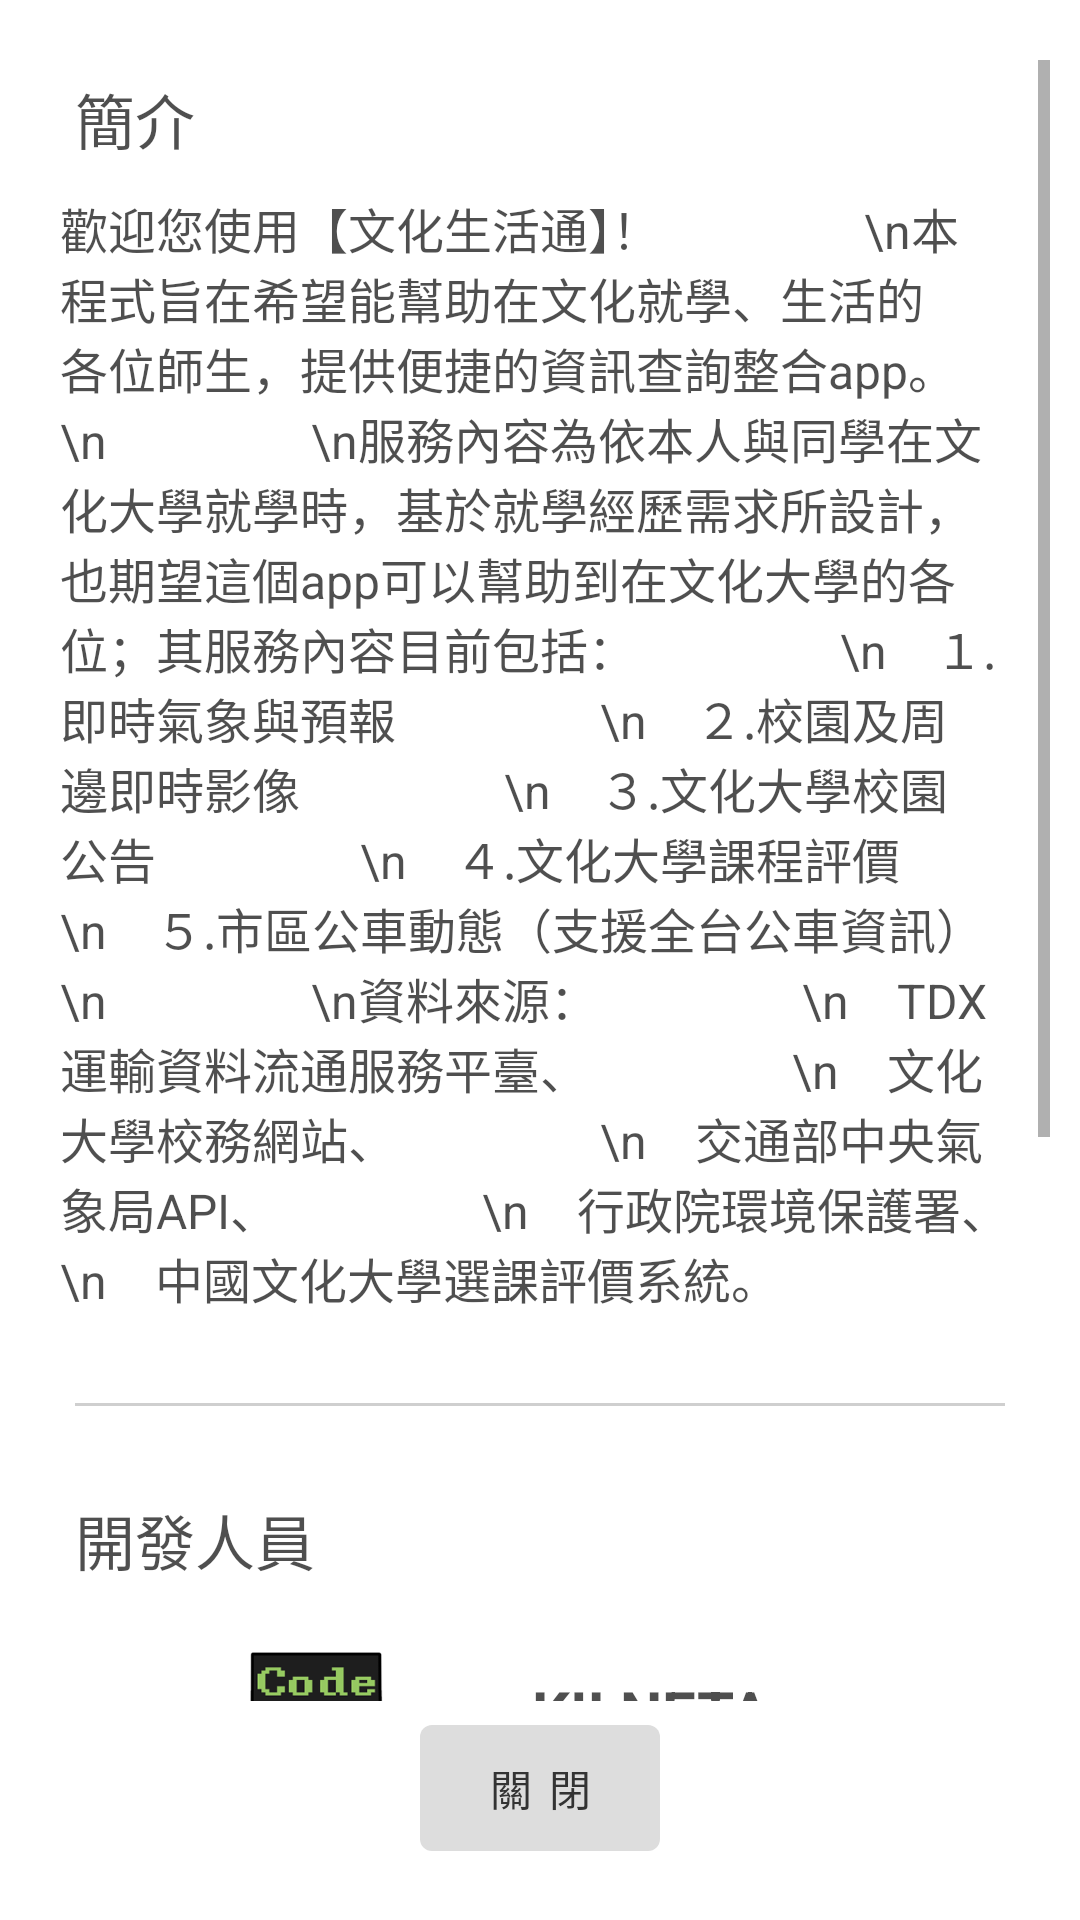

Write the Android layout XML for this screen, with the resource values it uses.
<!-- AndroidManifest.xml: application theme Theme.PCCU -->
<!-- res/layout/about_us_dialog.xml -->
<?xml version="1.0" encoding="utf-8"?>
<LinearLayout
    xmlns:android="http://schemas.android.com/apk/res/android"
    xmlns:app="http://schemas.android.com/apk/res-auto"
    android:paddingTop="20dp"
    android:paddingBottom="20dp"
    android:paddingLeft="10dp"
    android:paddingRight="10dp"
    android:orientation="vertical"
    android:layout_width="match_parent"
    android:layout_height="wrap_content"
    android:gravity="center">

    <ScrollView
        android:layout_weight="1"
        android:layout_width="match_parent"
        android:layout_height="wrap_content"
        android:overScrollMode="never"
        android:fillViewport="true">
        <LinearLayout
            android:id="@+id/listView"
            android:orientation="vertical"
            android:layout_width="match_parent"
            android:layout_height="match_parent">
            <TextView
                android:paddingTop="5dp"
                android:paddingLeft="15dp"
                android:paddingBottom="10dp"
                android:layout_width="match_parent"
                android:layout_height="wrap_content"
                android:textSize="20sp"
                android:textColor="#B0000000"
                android:text="簡介"
                />
            <TextView
                android:paddingBottom="15dp"
                android:layout_width="match_parent"
                android:layout_height="wrap_content"
                android:paddingRight="10dp"
                android:paddingLeft="10dp"
                android:textSize="16sp"
                android:textColor="#B0000000"
                android:text="歡迎您使用【文化生活通】！
                \n本程式旨在希望能幫助在文化就學、生活的各位師生，提供便捷的資訊查詢整合app。
                \n
                \n服務內容為依本人與同學在文化大學就學時，基於就學經歷需求所設計，也期望這個app可以幫助到在文化大學的各位；其服務內容目前包括：
                \n　１.即時氣象與預報
                \n　２.校園及周邊即時影像
                \n　３.文化大學校園公告
                \n　４.文化大學課程評價
                \n　５.市區公車動態（支援全台公車資訊）
                \n
                \n資料來源：
                \n　TDX運輸資料流通服務平臺、
                \n　文化大學校務網站、
                \n　交通部中央氣象局API、
                \n　行政院環境保護署、
                \n　中國文化大學選課評價系統。"/>
            <View
                android:layout_margin="15dp"
                android:layout_width="match_parent"
                android:layout_height="1dp"
                android:background="#30000000"
                />
            <LinearLayout
                android:paddingTop="15dp"
                android:paddingBottom="15dp"
                android:layout_width="match_parent"
                android:layout_height="wrap_content"
                android:orientation="vertical">
                <TextView
                    android:paddingLeft="15dp"
                    android:paddingBottom="15dp"
                    android:layout_width="match_parent"
                    android:layout_height="wrap_content"
                    android:textSize="20sp"
                    android:textColor="#B0000000"
                    android:text="開發人員"
                    />
                <LinearLayout
                    android:paddingRight="20dp"
                    android:layout_width="match_parent"
                    android:layout_height="wrap_content"
                    android:orientation="horizontal"
                    android:gravity="center">
                    <ImageView
                        android:id="@+id/DeveloperImage"
                        android:paddingTop="5dp"
                        android:paddingBottom="5dp"
                        android:paddingLeft="5dp"
                        android:layout_width="95dp"
                        android:layout_height="100dp"
                        android:src="@drawable/developer"/>
                    <LinearLayout
                        android:layout_marginRight="10dp"
                        android:layout_width="wrap_content"
                        android:layout_height="wrap_content"
                        android:orientation="vertical"
                        android:gravity="center">
                        <TextView
                            android:paddingLeft="10dp"
                            android:layout_width="wrap_content"
                            android:layout_height="wrap_content"
                            android:textSize="20sp"
                            android:textStyle="bold"
                            android:textColor="#B0000000"
                            android:gravity="center"
                            android:text="KILNETA"
                            />
                        <TextView
                            android:paddingLeft="10dp"
                            android:layout_width="wrap_content"
                            android:layout_height="wrap_content"
                            android:textSize="16sp"
                            android:textColor="#B0000000"
                            android:gravity="center"
                            android:text="（全端開發、企劃）"
                            />
                        <TextView
                            android:id="@+id/developerGithub"
                            android:layout_width="wrap_content"
                            android:layout_height="wrap_content"
                            android:textSize="16dp"
                            android:textStyle="bold"
                            android:textColor="#1DC05E"
                            android:gravity="center"
                            android:text="GitHub"/>
                    </LinearLayout>
                </LinearLayout>
            </LinearLayout>
            <View
                android:layout_margin="15dp"
                android:layout_width="match_parent"
                android:layout_height="1dp"
                android:background="#30000000"
                />
            <TextView
                android:paddingTop="15dp"
                android:paddingLeft="15dp"
                android:paddingBottom="5dp"
                android:layout_width="match_parent"
                android:layout_height="wrap_content"
                android:textSize="20sp"
                android:textColor="#B0000000"
                android:text="相關資訊"
                />
            <LinearLayout
                android:paddingBottom="15dp"
                android:layout_width="match_parent"
                android:layout_height="wrap_content"
                android:orientation="vertical"
                android:gravity="center_horizontal">
                <TextView
                    android:id="@+id/officialWebsite"
                    android:padding="5dp"
                    android:layout_width="wrap_content"
                    android:layout_height="wrap_content"
                    android:textSize="16dp"
                    android:textStyle="bold"
                    android:textColor="#1DC05E"
                    android:text="文化生活通－官網"/>
                <TextView
                    android:id="@+id/GithubWebsite"
                    android:padding="5dp"
                    android:layout_width="wrap_content"
                    android:layout_height="wrap_content"
                    android:textSize="16dp"
                    android:textStyle="bold"
                    android:textColor="#1DC05E"
                    android:text="GitHub 開源"/>
                <TextView
                    android:id="@+id/privacyPolicyWebsite"
                    android:padding="5dp"
                    android:layout_width="wrap_content"
                    android:layout_height="wrap_content"
                    android:textSize="16dp"
                    android:textStyle="bold"
                    android:textColor="#1DC05E"
                    android:text="隱私權保護政策"/>
            </LinearLayout>
        </LinearLayout>
    </ScrollView>

    <com.google.android.material.button.MaterialButton
        android:id="@+id/close_Button"
        android:layout_marginTop="5dp"
        app:backgroundTint="#DDD"
        android:stateListAnimator="@null"
        android:layout_width="86dp"
        android:insetTop="3dp"
        android:insetRight="3dp"
        android:insetBottom="3dp"
        android:insetLeft="3dp"
        android:layout_height="wrap_content"
        android:padding="7dp"
        android:text="關 閉"
        android:textColor="#333"
        android:textSize="14sp"
        />

</LinearLayout>
<!-- resources referenced by this layout -->
<resources>
  <!-- drawable developer: png bitmap (drawable, 64610 bytes) -->
  <style name="Theme.PCCU" parent="Theme.MaterialComponents.Light.NoActionBar">
          
          <item name="colorPrimary">@color/PCCU_yellow</item>
          <item name="colorPrimaryVariant">@color/PCCU_yellow</item>
          <item name="colorOnPrimary">@color/white</item>
          
          <item name="colorSecondary">#1DC05E</item>
          <item name="colorSecondaryVariant">@color/teal_200</item>
          <item name="colorOnSecondary">@color/black</item>
          
          <item name="android:statusBarColor" tools:targetApi="l">?attr/colorPrimaryVariant</item>
          
          <item name="windowNoTitle">true</item>
          <item name="windowActionBar">false</item>
          <item name="android:windowFullscreen">true</item>
      </style>
  <color name="PCCU_yellow">#F5B939</color>
  <color name="white">#FFFFFFFF</color>
  <color name="teal_200">#FF03DAC5</color>
  <color name="black">#FF000000</color>
</resources>
